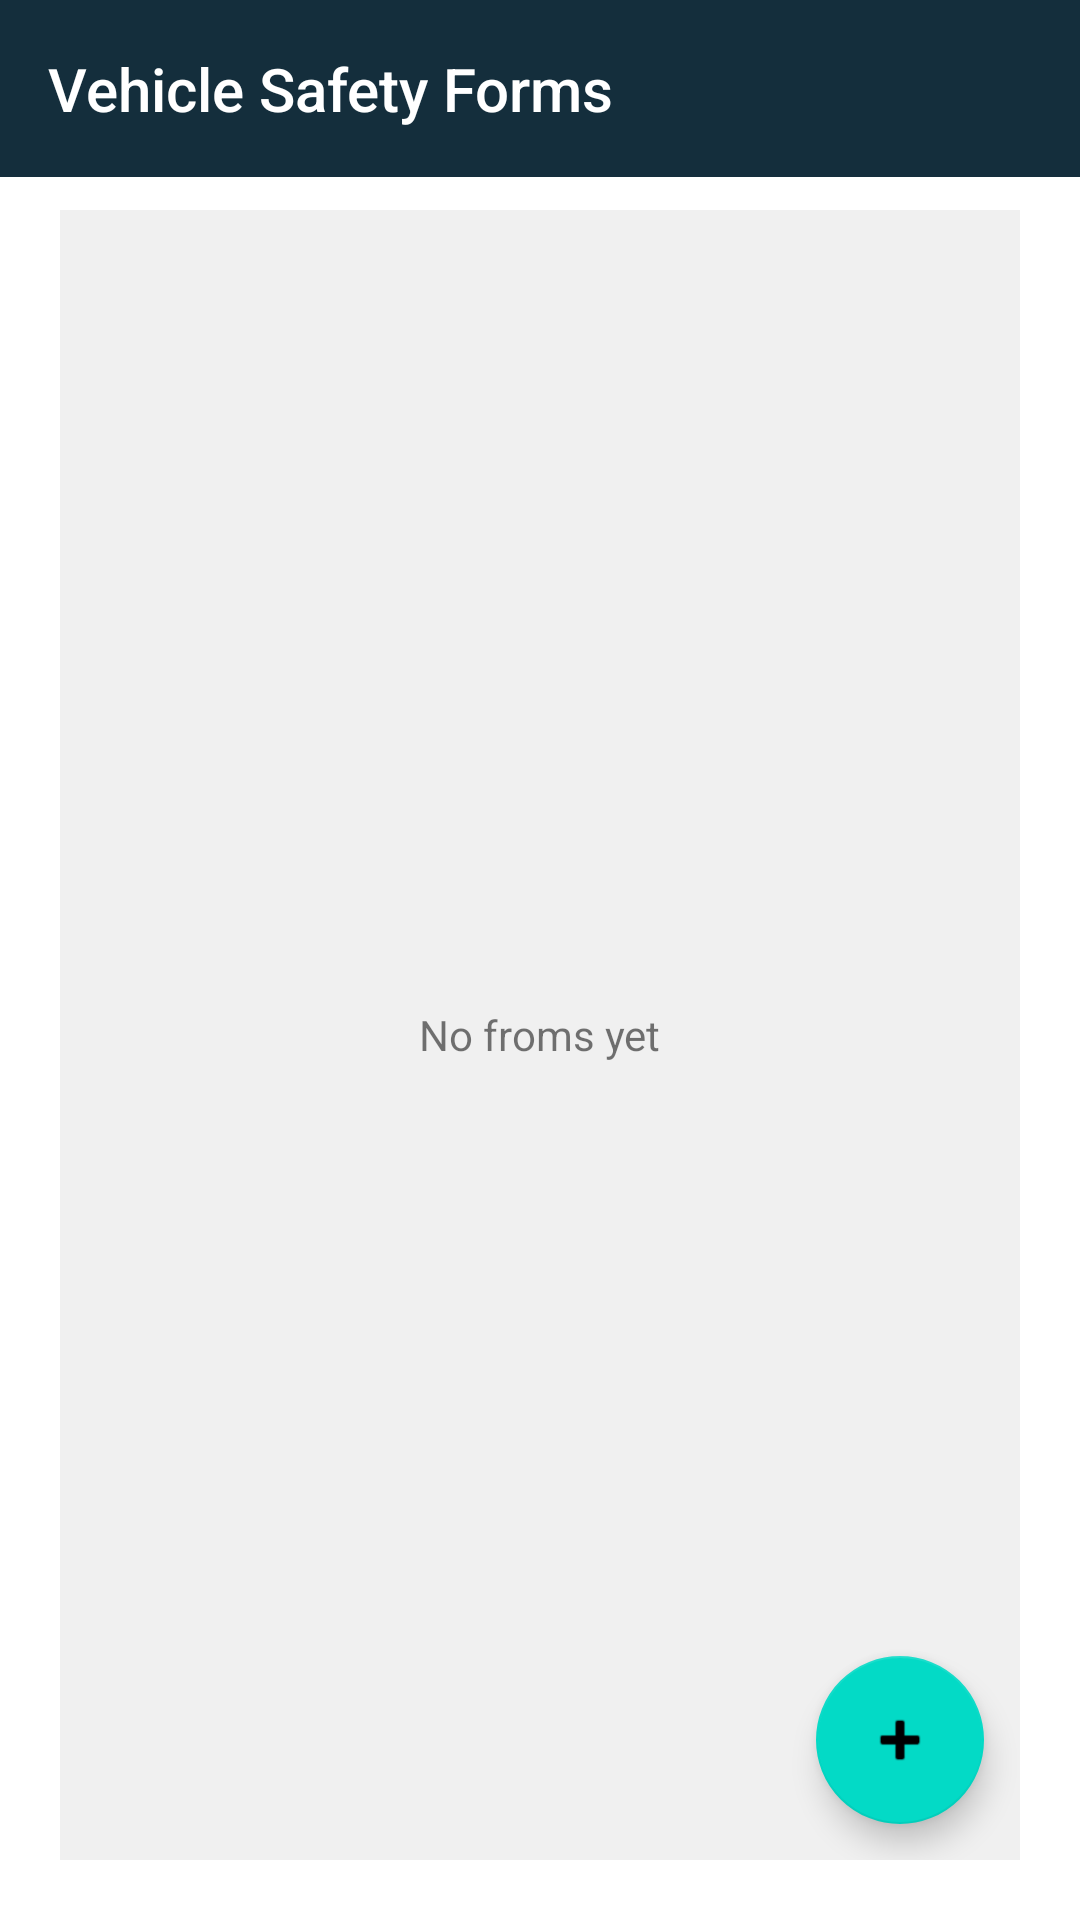

This screen was rendered from an Android layout file. Write that file and the resources it references.
<!-- AndroidManifest.xml: application theme Theme.MaterialComponents.DayNight.NoActionBar -->
<!-- res/layout/fragment_vehiclesf_form_list.xml -->
<?xml version="1.0" encoding="utf-8"?>
<RelativeLayout xmlns:android="http://schemas.android.com/apk/res/android"
    xmlns:tools="http://schemas.android.com/tools"
    android:layout_width="match_parent"
    android:layout_height="match_parent"
    xmlns:app="http://schemas.android.com/apk/res-auto"
    tools:context=".rigsafetyform.fragmnets.RSFormList">


    <com.google.android.material.appbar.AppBarLayout
        android:layout_width="match_parent"
        android:layout_height="wrap_content"
        android:background="#142e3c">

        <TextView
            android:id="@+id/srf_title"
            android:layout_width="match_parent"
            android:layout_height="wrap_content"
            android:gravity="center|left"
            android:minHeight="?actionBarSize"
            android:padding="16dp"
            android:text="Vehicle Safety Forms"
            android:textAppearance="@style/TextAppearance.Widget.AppCompat.Toolbar.Title"
            android:textColor="@color/white" />

    </com.google.android.material.appbar.AppBarLayout>

    <FrameLayout
        android:layout_width="match_parent"
        android:layout_height="match_parent"
        android:layout_marginLeft="20dp"
        android:layout_marginTop="70dp"
        android:layout_marginRight="20dp"
        android:layout_marginBottom="20dp"
        android:background="#F0F0F0">


        <androidx.recyclerview.widget.RecyclerView
            android:layout_width="match_parent"
            android:layout_height="match_parent">

        </androidx.recyclerview.widget.RecyclerView>

        <TextView
            android:layout_width="wrap_content"
            android:layout_height="wrap_content"
            android:layout_gravity="center_horizontal|center_vertical"
            android:text="No froms yet">

        </TextView>

        <com.google.android.material.floatingactionbutton.FloatingActionButton
            android:id="@+id/floatingActionButton_rig"
            android:layout_width="wrap_content"
            android:layout_height="wrap_content"
            android:layout_gravity="bottom|right"
            android:layout_marginRight="12dp"
            android:layout_marginBottom="12dp"
            android:clickable="true"
            app:srcCompat="@android:drawable/ic_input_add" />


    </FrameLayout>



</RelativeLayout>
<!-- resources referenced by this layout -->
<resources>

  <!-- not gathered from this repository: default colours our renderer supplied (Android Studio template values) -->
  <color name="white">#FFFFFFFF</color>
</resources>
